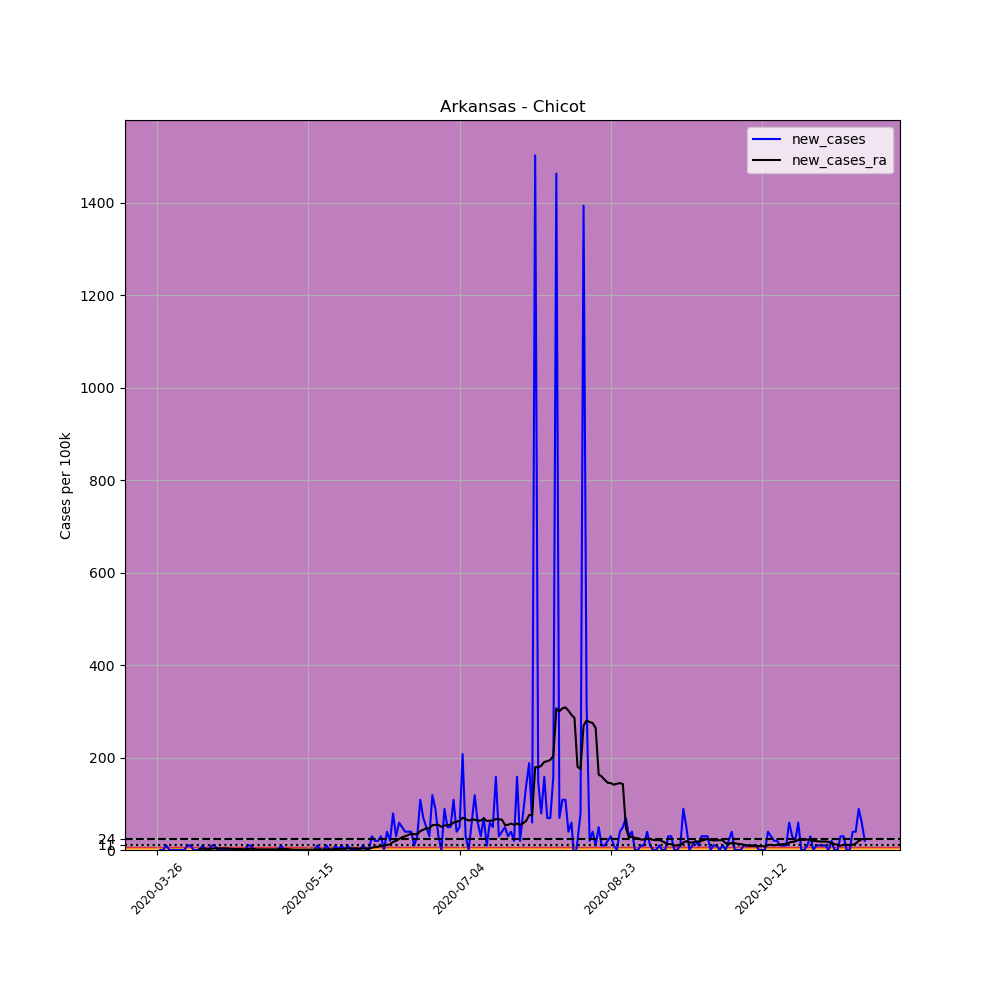

Values plotted in this chart, from the file beside it:
, date, county, state, fips, cases, deaths, COUNTY, STNAME, CTYNAME, POPESTIMATE2019, per_100k, new_cases, new_cases_ra
367938, 2020-03-26, Chicot, Arkansas, 5017, 1, 0, 17, Arkansas, Chicot, 10118, 9.883, , 
367939, 2020-03-27, Chicot, Arkansas, 5017, 1, 0, 17, Arkansas, Chicot, 10118, 9.883, 0.0, 
367940, 2020-03-28, Chicot, Arkansas, 5017, 1, 0, 17, Arkansas, Chicot, 10118, 9.883, 0.0, 
367941, 2020-03-29, Chicot, Arkansas, 5017, 2, 0, 17, Arkansas, Chicot, 10118, 19.77, 9.883, 
367942, 2020-03-30, Chicot, Arkansas, 5017, 2, 0, 17, Arkansas, Chicot, 10118, 19.77, 0.0, 
367943, 2020-03-31, Chicot, Arkansas, 5017, 2, 0, 17, Arkansas, Chicot, 10118, 19.77, 0.0, 
367944, 2020-04-01, Chicot, Arkansas, 5017, 2, 0, 17, Arkansas, Chicot, 10118, 19.77, 0.0, 
367945, 2020-04-02, Chicot, Arkansas, 5017, 2, 0, 17, Arkansas, Chicot, 10118, 19.77, 0.0, 
367946, 2020-04-03, Chicot, Arkansas, 5017, 2, 0, 17, Arkansas, Chicot, 10118, 19.77, 0.0, 
367947, 2020-04-04, Chicot, Arkansas, 5017, 2, 0, 17, Arkansas, Chicot, 10118, 19.77, 0.0, 
367948, 2020-04-05, Chicot, Arkansas, 5017, 3, 0, 17, Arkansas, Chicot, 10118, 29.65, 9.883, 
367949, 2020-04-06, Chicot, Arkansas, 5017, 4, 0, 17, Arkansas, Chicot, 10118, 39.53, 9.883, 
367950, 2020-04-07, Chicot, Arkansas, 5017, 4, 0, 17, Arkansas, Chicot, 10118, 39.53, 0.0, 
367951, 2020-04-08, Chicot, Arkansas, 5017, 4, 0, 17, Arkansas, Chicot, 10118, 39.53, 0.0, 
367952, 2020-04-09, Chicot, Arkansas, 5017, 4, 0, 17, Arkansas, Chicot, 10118, 39.53, 0.0, 2.118
367953, 2020-04-10, Chicot, Arkansas, 5017, 5, 0, 17, Arkansas, Chicot, 10118, 49.42, 9.883, 2.824
367954, 2020-04-11, Chicot, Arkansas, 5017, 5, 0, 17, Arkansas, Chicot, 10118, 49.42, 0.0, 2.824
367955, 2020-04-12, Chicot, Arkansas, 5017, 5, 0, 17, Arkansas, Chicot, 10118, 49.42, 0.0, 2.118
367956, 2020-04-13, Chicot, Arkansas, 5017, 6, 0, 17, Arkansas, Chicot, 10118, 59.3, 9.883, 2.824
367957, 2020-04-14, Chicot, Arkansas, 5017, 7, 0, 17, Arkansas, Chicot, 10118, 69.18, 9.883, 3.53
367958, 2020-04-15, Chicot, Arkansas, 5017, 7, 0, 17, Arkansas, Chicot, 10118, 69.18, 0.0, 3.53
367959, 2020-04-16, Chicot, Arkansas, 5017, 7, 0, 17, Arkansas, Chicot, 10118, 69.18, 0.0, 3.53
367960, 2020-04-17, Chicot, Arkansas, 5017, 7, 0, 17, Arkansas, Chicot, 10118, 69.18, 0.0, 3.53
367961, 2020-04-18, Chicot, Arkansas, 5017, 7, 0, 17, Arkansas, Chicot, 10118, 69.18, 0.0, 3.53
367962, 2020-04-19, Chicot, Arkansas, 5017, 7, 0, 17, Arkansas, Chicot, 10118, 69.18, 0.0, 2.824
367963, 2020-04-20, Chicot, Arkansas, 5017, 7, 0, 17, Arkansas, Chicot, 10118, 69.18, 0.0, 2.118
367964, 2020-04-21, Chicot, Arkansas, 5017, 7, 0, 17, Arkansas, Chicot, 10118, 69.18, 0.0, 2.118
367965, 2020-04-22, Chicot, Arkansas, 5017, 7, 0, 17, Arkansas, Chicot, 10118, 69.18, 0.0, 2.118
367966, 2020-04-23, Chicot, Arkansas, 5017, 7, 0, 17, Arkansas, Chicot, 10118, 69.18, 0.0, 2.118
367967, 2020-04-24, Chicot, Arkansas, 5017, 7, 0, 17, Arkansas, Chicot, 10118, 69.18, 0.0, 1.412
367968, 2020-04-25, Chicot, Arkansas, 5017, 8, 0, 17, Arkansas, Chicot, 10118, 79.07, 9.883, 2.118
367969, 2020-04-26, Chicot, Arkansas, 5017, 9, 0, 17, Arkansas, Chicot, 10118, 88.95, 9.883, 2.824
367970, 2020-04-27, Chicot, Arkansas, 5017, 9, 0, 17, Arkansas, Chicot, 10118, 88.95, 0.0, 2.118
367971, 2020-04-28, Chicot, Arkansas, 5017, 9, 0, 17, Arkansas, Chicot, 10118, 88.95, 0.0, 1.412
367972, 2020-04-29, Chicot, Arkansas, 5017, 9, 0, 17, Arkansas, Chicot, 10118, 88.95, 0.0, 1.412
367973, 2020-04-30, Chicot, Arkansas, 5017, 9, 0, 17, Arkansas, Chicot, 10118, 88.95, 0.0, 1.412
367974, 2020-05-01, Chicot, Arkansas, 5017, 9, 0, 17, Arkansas, Chicot, 10118, 88.95, 0.0, 1.412
367975, 2020-05-02, Chicot, Arkansas, 5017, 9, 0, 17, Arkansas, Chicot, 10118, 88.95, 0.0, 1.412
367976, 2020-05-03, Chicot, Arkansas, 5017, 9, 0, 17, Arkansas, Chicot, 10118, 88.95, 0.0, 1.412
367977, 2020-05-04, Chicot, Arkansas, 5017, 9, 0, 17, Arkansas, Chicot, 10118, 88.95, 0.0, 1.412
367978, 2020-05-05, Chicot, Arkansas, 5017, 9, 0, 17, Arkansas, Chicot, 10118, 88.95, 0.0, 1.412
367979, 2020-05-06, Chicot, Arkansas, 5017, 10, 0, 17, Arkansas, Chicot, 10118, 98.83, 9.883, 2.118
367980, 2020-05-07, Chicot, Arkansas, 5017, 10, 0, 17, Arkansas, Chicot, 10118, 98.83, 0.0, 2.118
367981, 2020-05-08, Chicot, Arkansas, 5017, 10, 0, 17, Arkansas, Chicot, 10118, 98.83, 0.0, 2.118
367982, 2020-05-09, Chicot, Arkansas, 5017, 10, 0, 17, Arkansas, Chicot, 10118, 98.83, 0.0, 1.412
367983, 2020-05-10, Chicot, Arkansas, 5017, 10, 0, 17, Arkansas, Chicot, 10118, 98.83, 0.0, 0.706
367984, 2020-05-11, Chicot, Arkansas, 5017, 10, 0, 17, Arkansas, Chicot, 10118, 98.83, 0.0, 0.706
367985, 2020-05-12, Chicot, Arkansas, 5017, 10, 0, 17, Arkansas, Chicot, 10118, 98.83, 0.0, 0.706
367986, 2020-05-13, Chicot, Arkansas, 5017, 10, 0, 17, Arkansas, Chicot, 10118, 98.83, 0.0, 0.706
367987, 2020-05-14, Chicot, Arkansas, 5017, 10, 0, 17, Arkansas, Chicot, 10118, 98.83, 0.0, 0.706
367988, 2020-05-15, Chicot, Arkansas, 5017, 10, 0, 17, Arkansas, Chicot, 10118, 98.83, 0.0, 0.706
367989, 2020-05-16, Chicot, Arkansas, 5017, 10, 0, 17, Arkansas, Chicot, 10118, 98.83, 0.0, 0.706
367990, 2020-05-17, Chicot, Arkansas, 5017, 10, 0, 17, Arkansas, Chicot, 10118, 98.83, 0.0, 0.706
367991, 2020-05-18, Chicot, Arkansas, 5017, 11, 0, 17, Arkansas, Chicot, 10118, 108.7, 9.883, 1.412
367992, 2020-05-19, Chicot, Arkansas, 5017, 11, 0, 17, Arkansas, Chicot, 10118, 108.7, 0.0, 1.412
367993, 2020-05-20, Chicot, Arkansas, 5017, 11, 0, 17, Arkansas, Chicot, 10118, 108.7, 0.0, 0.706
367994, 2020-05-21, Chicot, Arkansas, 5017, 12, 0, 17, Arkansas, Chicot, 10118, 118.6, 9.883, 1.412
367995, 2020-05-22, Chicot, Arkansas, 5017, 12, 0, 17, Arkansas, Chicot, 10118, 118.6, 0.0, 1.412
367996, 2020-05-23, Chicot, Arkansas, 5017, 12, 0, 17, Arkansas, Chicot, 10118, 118.6, 0.0, 1.412
367997, 2020-05-24, Chicot, Arkansas, 5017, 13, 0, 17, Arkansas, Chicot, 10118, 128.5, 9.883, 2.118
... 175 more rows
